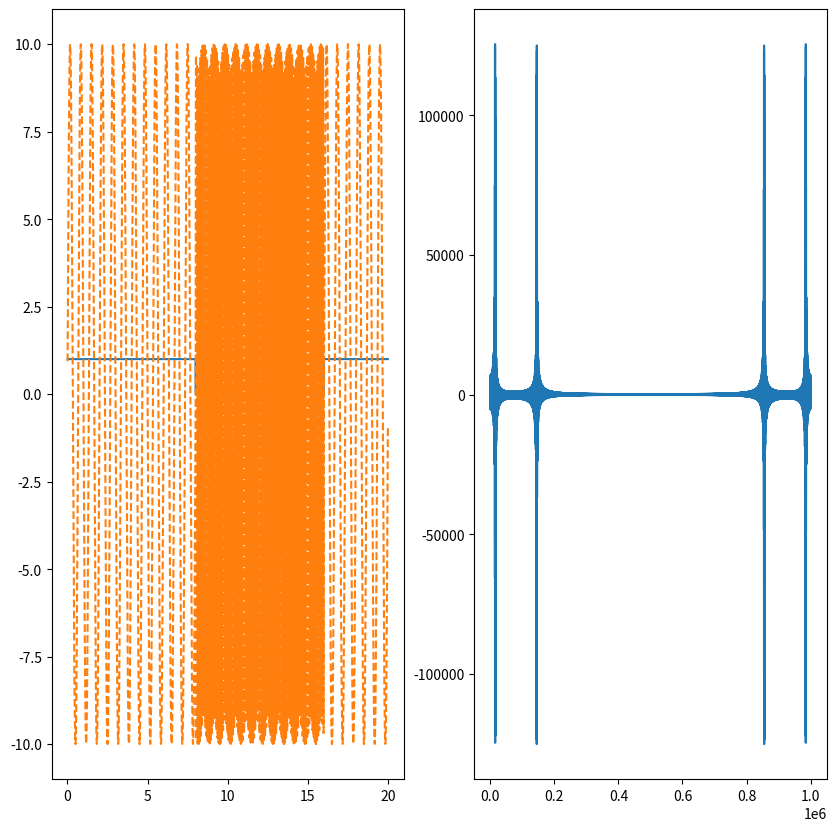

Here is the Python script that generated this plot:
import matplotlib.pyplot as plt
import random 
import numpy as np
N = 10000
L = N/8
step = 0.01
wt1 = (1*10^9)*np.pi
wt2 = (2*10^9)*np.pi
graph_scaling_factor = 5
#Create time and but sequance 
t = np.arange(0, N, step)
b1 = random.choices([0,1], weights = (50,50), k = round(L)) 

ratio = 0
# Map the bit values to the time sequance
c1 = 10*np.sin(t*wt1)
c2 = 10*np.sin(t*wt2)
b1_mapped = []
for q in range(0,round(L)):
    for i in range(0,round((N/L)/step)):
        b1_mapped.append(b1[q])
# Generate Noise 

n = [ratio*random.gauss(mu=0.0, sigma=1.0) for i in t]


# Define the two signals
s = []
for i in range(0,len(t)):
    if b1_mapped[i] == 1:
        s.append(c1[i]+n[i])
    if b1_mapped[i] == 0:
        s.append(c2[i]+n[i])
        





fig1, (sub1, sub2) = plt.subplots(1, 2, figsize=(10, 10))
sub1.plot([t[i] for i in range(1,round(N/graph_scaling_factor))],[b1_mapped[i] for i in range(1,round(N/graph_scaling_factor))])
sub1.plot([t[i] for i in range(1,round(N/graph_scaling_factor))],[s[i] for i in range(1,round(N/graph_scaling_factor))], linestyle = 'dashed')
# sub2.plot(np.fft.fft(b1_mapped))
sub2.plot(np.fft.fft(s))
# sub2.plot(np.fft.fft(c1))

# sub2.legend(["Bit train","Signal", "Carrier"])
# sub2.set(ylim=(0, 1*10**5))

plt.show()

